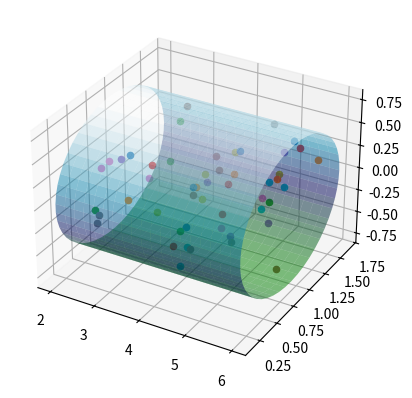

This figure's Python source:
# 第3步：生成桶内的目标点

import matplotlib.pyplot as plt
import numpy as np
from mpl_toolkits.mplot3d import Axes3D
import random
import math


def generate_goal(h, r, x0, y0, z0):
    # x = random.random()*4+2
    x = random.random() * h + x0
    # 极坐标
    th = random.random() * 2 * math.pi
    r_new = random.random() * r
    y = y0 + r_new * math.cos(th)
    z = z0 + r_new * math.sin(th)

    goal_position = [x, y, z]
    # print(x.shape)

    return goal_position


if __name__ == '__main__':
    # 桶的尺寸
    h = 4
    r = 0.75
    # 桶的位置，桶的轴和x平行
    x0 = 2
    y0 = 0.9
    z0 = 0

    fig = plt.figure()
    ax = fig.add_subplot(111, projection='3d')

    u = np.linspace(0, 2 * np.pi, 50)  # 把圆分按角度为50等分
    h_new = np.linspace(0, h, 20)  # 把高度1均分为20份
    x = np.outer(np.ones(len(u)), h_new)
    y = np.outer(np.cos(u) * r, np.ones(len(h_new)))
    z = np.outer(np.sin(u) * r, np.ones(len(h_new)))

    for i in range(x.shape[0]):
        for j in range(x.shape[1]):
            x[i][j] += x0

    for i in range(y.shape[0]):
        for j in range(y.shape[1]):
            y[i][j] += y0

    for i in range(z.shape[0]):
        for j in range(z.shape[1]):
            z[i][j] += z0

    ax.plot_surface(x, y, z, cmap=plt.get_cmap('ocean'), alpha=0.5)

    # 生成随机目标点，看点是否生成在桶内
    plt.ion()
    for i in range(50):
        [gx, gy, gz] = generate_goal(h, r, x0, y0, z0)
        ax.scatter(gx, gy, gz)
        plt.pause(0.0001)
    plt.ioff()
    plt.show()
